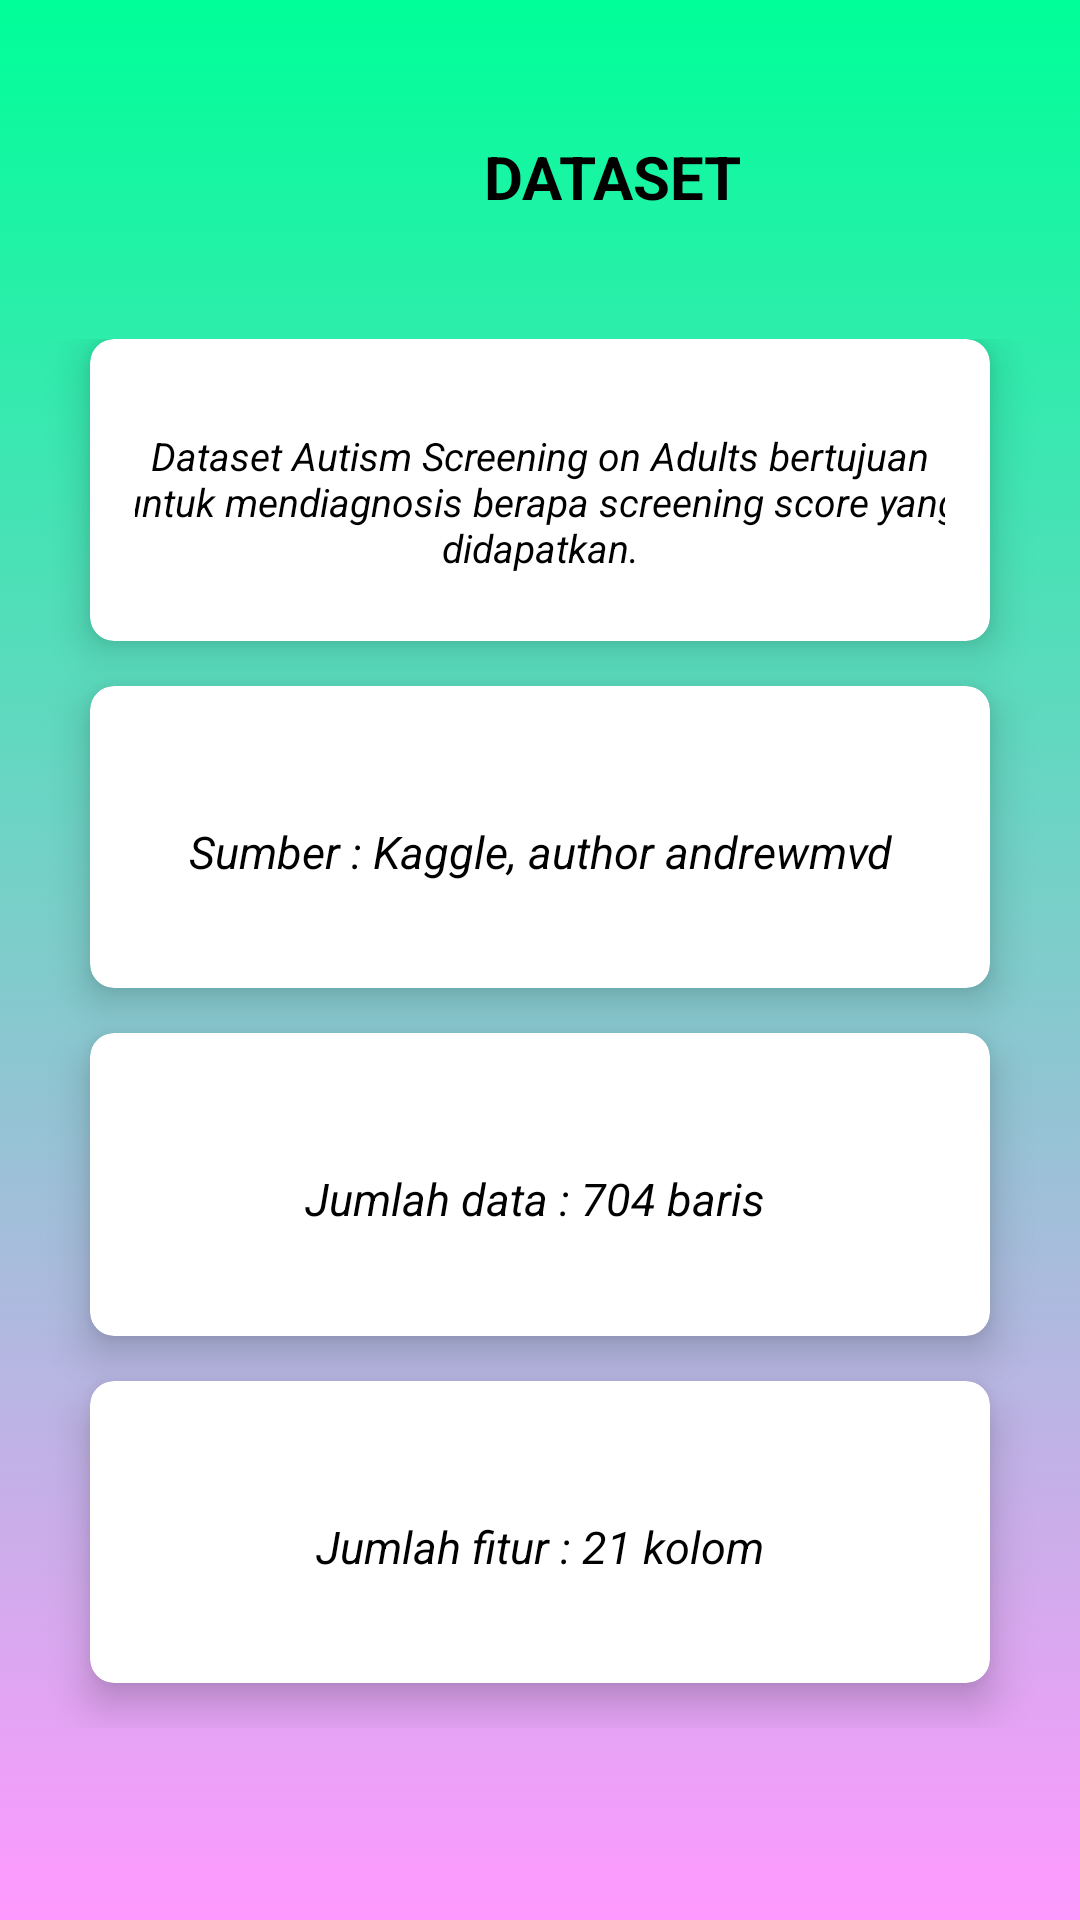

Write the Android layout XML for this screen, with the resource values it uses.
<!-- AndroidManifest.xml: application theme Theme.Citra_ML -->
<!-- res/layout/activity_dataset.xml -->
<?xml version="1.0" encoding="utf-8"?>
<androidx.constraintlayout.widget.ConstraintLayout xmlns:android="http://schemas.android.com/apk/res/android"
    xmlns:app="http://schemas.android.com/apk/res-auto"
    xmlns:tools="http://schemas.android.com/tools"
    android:layout_width="match_parent"
    android:layout_height="match_parent"
    android:background="@drawable/bg"
    tools:context=".DatasetActivity">


    <LinearLayout
        android:layout_width="match_parent"
        android:layout_height="match_parent"
        android:background="@drawable/bg"
        android:orientation="vertical"
        android:weightSum="10"
        app:layout_constraintBaseline_toBaselineOf="parent">

        <RelativeLayout
            android:layout_width="408dp"
            android:layout_height="0dp"
            android:layout_weight="2">

            <TextView
                android:layout_width="500dp"
                android:layout_height="100dp"
                android:text="DATASET"
                android:textStyle="bold"
                android:textAlignment="center"
                android:layout_marginTop="20dp"
                android:gravity="center"
                android:textColor="@color/black"
                android:textSize="20sp"/>

        </RelativeLayout>


        <GridLayout
            android:layout_width="match_parent"
            android:layout_height="150dp"
            android:layout_weight="7"
            android:columnCount="1"
            android:rowCount="4"
            android:alignmentMode="alignMargins"
            android:columnOrderPreserved="false"
            android:padding="15dp">

            <androidx.cardview.widget.CardView
                app:cardBackgroundColor="@color/white"
                android:layout_width="0dp"
                android:layout_height="0dp"
                android:layout_columnWeight="1"
                android:layout_rowWeight="1"
                android:layout_marginBottom="15dp"
                android:layout_marginLeft="15dp"
                android:layout_marginRight="15dp"
                app:cardElevation="8dp"
                app:cardCornerRadius="8dp">

                <LinearLayout
                    android:layout_width="wrap_content"
                    android:layout_height="wrap_content"
                    android:layout_gravity="center_horizontal|center_vertical"
                    android:layout_margin="15dp"
                    android:orientation="vertical">


                    <TextView
                        android:layout_width="290dp"
                        android:layout_height="100dp"
                        android:layout_gravity="center_horizontal"
                        android:layout_marginLeft="20dp"
                        android:layout_marginTop="15dp"
                        android:layout_marginRight="20dp"
                        android:layout_marginBottom="100dp"
                        android:text="Dataset Autism Screening on Adults bertujuan untuk mendiagnosis berapa screening score yang didapatkan."
                        android:textAlignment="center"
                        android:textColor="@color/black"
                        android:textSize="13sp"
                        android:textStyle="italic">

                    </TextView>

                </LinearLayout>

            </androidx.cardview.widget.CardView>

            <androidx.cardview.widget.CardView
                app:cardBackgroundColor="@color/white"
                android:layout_width="0dp"
                android:layout_height="0dp"
                android:layout_columnWeight="1"
                android:layout_rowWeight="1"
                android:layout_marginBottom="15dp"
                android:layout_marginLeft="15dp"
                android:layout_marginRight="15dp"
                app:cardElevation="8dp"
                app:cardCornerRadius="8dp">

                <LinearLayout
                    android:layout_width="wrap_content"
                    android:layout_height="wrap_content"
                    android:layout_gravity="center_horizontal|center_vertical"
                    android:layout_margin="15dp"
                    android:orientation="vertical">


                    <TextView
                        android:layout_width="290dp"
                        android:layout_height="50dp"
                        android:layout_gravity="center_horizontal"
                        android:layout_marginLeft="20dp"
                        android:layout_marginTop="30dp"
                        android:layout_marginRight="20dp"
                        android:layout_marginBottom="100dp"
                        android:text="Sumber : Kaggle, author andrewmvd"
                        android:textAlignment="center"
                        android:textColor="@color/black"
                        android:textSize="15sp"
                        android:textStyle="italic">

                    </TextView>

                </LinearLayout>

            </androidx.cardview.widget.CardView>

            <androidx.cardview.widget.CardView
                app:cardBackgroundColor="@color/white"
                android:layout_width="0dp"
                android:layout_height="0dp"
                android:layout_columnWeight="1"
                android:layout_rowWeight="1"
                android:layout_marginBottom="15dp"
                android:layout_marginLeft="15dp"
                android:layout_marginRight="15dp"
                app:cardElevation="8dp"
                app:cardCornerRadius="8dp">

                <LinearLayout
                    android:layout_width="wrap_content"
                    android:layout_height="wrap_content"
                    android:layout_gravity="center_horizontal|center_vertical"
                    android:layout_margin="15dp"
                    android:orientation="vertical">


                    <TextView
                        android:layout_width="290dp"
                        android:layout_height="50dp"
                        android:layout_gravity="center_horizontal"
                        android:layout_marginLeft="20dp"
                        android:layout_marginTop="30dp"
                        android:layout_marginRight="20dp"
                        android:layout_marginBottom="100dp"
                        android:text="Jumlah data : 704 baris "
                        android:textAlignment="center"
                        android:textColor="@color/black"
                        android:textSize="15sp"
                        android:textStyle="italic">

                    </TextView>

                </LinearLayout>

            </androidx.cardview.widget.CardView>

            <androidx.cardview.widget.CardView
                app:cardBackgroundColor="@color/white"
                android:layout_width="0dp"
                android:layout_height="0dp"
                android:layout_columnWeight="1"
                android:layout_rowWeight="1"
                android:layout_marginBottom="15dp"
                android:layout_marginLeft="15dp"
                android:layout_marginRight="15dp"
                app:cardElevation="8dp"
                app:cardCornerRadius="8dp">

                <LinearLayout
                    android:layout_width="wrap_content"
                    android:layout_height="wrap_content"
                    android:layout_gravity="center_horizontal|center_vertical"
                    android:layout_margin="15dp"
                    android:orientation="vertical">


                    <TextView
                        android:layout_width="290dp"
                        android:layout_height="50dp"
                        android:layout_gravity="center_horizontal"
                        android:layout_marginLeft="20dp"
                        android:layout_marginTop="30dp"
                        android:layout_marginRight="20dp"
                        android:layout_marginBottom="100dp"
                        android:text="Jumlah fitur : 21 kolom"
                        android:textAlignment="center"
                        android:textColor="@color/black"
                        android:textSize="15sp"
                        android:textStyle="italic">

                    </TextView>

                </LinearLayout>

            </androidx.cardview.widget.CardView>

        </GridLayout>

    </LinearLayout>

</androidx.constraintlayout.widget.ConstraintLayout>
<!-- resources referenced by this layout -->
<resources>
  <color name="black">#FF000000</color>
  <color name="white">#FFFFFFFF</color>
  <!-- drawable bg (drawable) -->
  <?xml version="1.0" encoding="utf-8"?>
  <selector xmlns:android="http://schemas.android.com/apk/res/android">
  
      <item>
          <shape>
  
              <gradient
                  android:angle="90"
                  android:startColor="@color/pink2"
                  android:endColor="@color/green"
                  android:type="linear">
              </gradient>
  
          </shape>
      </item>
  </selector>
  <style name="Theme.Citra_ML" parent="Base.Theme.Citra_ML" />
  <color name="pink2">#FF99FF</color>
  <color name="green">#00FF99</color>
  <style name="Base.Theme.Citra_ML" parent="Theme.Material3.DayNight.NoActionBar">
          
          <item name="colorPrimary">@color/green</item>
          <item name="colorPrimaryVariant">@color/green</item>
          <item name="android:statusBarColor">@color/green</item>
          
      </style>
</resources>
